Run: headless pygame with SDL's dummy video driver; simulated clock (each Clock.tick advances the game by its frame time, no real sleeping); random seed 0; keys injected as events and as key.get_pressed() state; no mouse input.
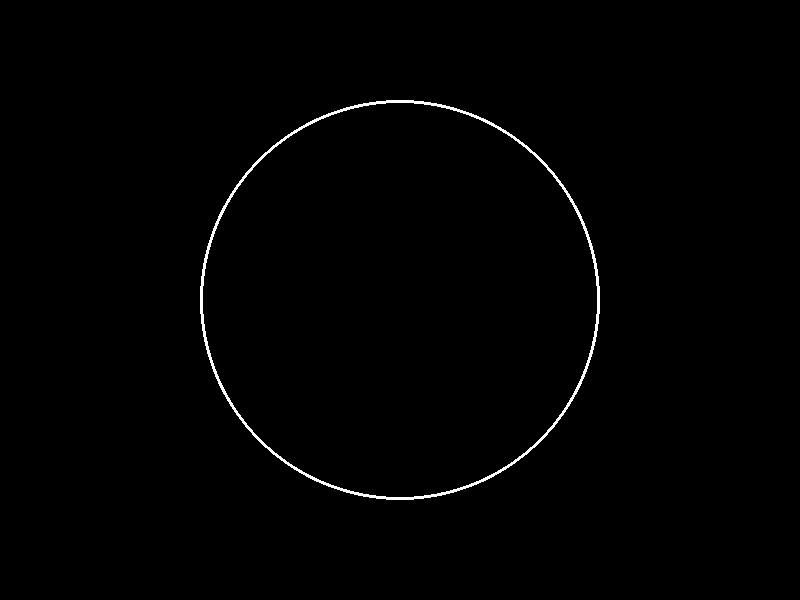
Frame 1 of 4 · flips 1–60 · no input
Frame 2 of 4 · flips 61–180 · tapped SPACE, RETURN · held RIGHT (→), D · screen unchanged from frame 1, image omitted
Frame 3 of 4 · flips 181–300 · held DOWN (↓), S · screen unchanged from frame 2, image omitted
Frame 4 of 4 · flips 301–420 · held LEFT (←), A, UP (↑), W · screen unchanged from frame 3, image omitted

The pygame program that drew these frames:

import pygame

pygame.init()

screen = pygame.display.set_mode((800, 600))
pygame.display.set_caption("Mini Gauge Test")

black = (0, 0, 0)
white = (255, 255, 255)

running = True
while running:
    for event in pygame.event.get():
        if event.type == pygame.QUIT:
            running = False

    screen.fill(black)
    pygame.draw.circle(screen, white, (400, 300), 200, 3)
    pygame.display.flip()

pygame.quit()
